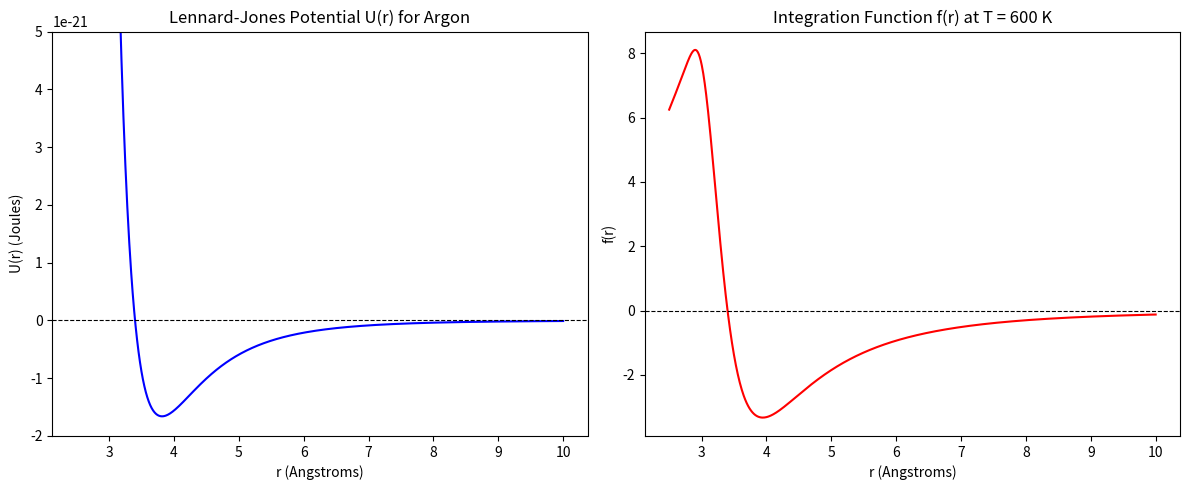

Here is the Python script that generated this plot:
# -*- coding: utf-8 -*-
"""
Created on Wed Mar 18 09:13:51 2026

@author: John Arimboor
"""
# Python code to calculate B2 second viral coefficient of Argon gas

import numpy as np
import matplotlib.pyplot as plt
import scipy.integrate as integrate
from scipy.optimize import fsolve

# --- Constants and Parameters (Argon) ---
k_B = 1.380649e-23     # Boltzmann constant (J/K)
N_A = 6.02214076e23    # Avogadro's number (1/mol)
T = 600.0              # Temperature in Kelvin
P = 600e5              # Pressure in Pascals (600 bar = 600 * 10^5 Pa)
R = 8.314              # Universal gas constant (J/(mol K))

# Argon parameters
sigma = 3.4            
epsilon = 1.66e-21     

# --- 1. Function Definitions ---
def U(r):
    """Lennard-Jones 6-12 Potential."""
    # Add a tiny value to r to avoid division by zero at r=0
    r_safe = np.where(r == 0, 1e-10, r)
    return 4 * epsilon * ((sigma / r_safe)**12 - (sigma / r_safe)**6)

def f(r):
    """Function to integrate for B2."""
    r_safe = np.where(r == 0, 1e-10, r)
    # Clip potential to avoid overflow in exponential
    U_val = np.clip(U(r_safe), -np.inf, 100 * k_B * T)
    return (1 - np.exp(-U_val / (k_B * T))) * (r_safe**2)

# Plot U(r) and f(r) ---
r_plot = np.linspace(2.5, 10, 1000)

fig, (ax1, ax2) = plt.subplots(1, 2, figsize=(12, 5))

# Plot U(r)
ax1.plot(r_plot, U(r_plot), color='blue')
ax1.axhline(0, color='black', linestyle='--', linewidth=0.8)
ax1.set_ylim(-2e-21, 5e-21)
ax1.set_title('Lennard-Jones Potential U(r) for Argon')
ax1.set_xlabel('r (Angstroms)')
ax1.set_ylabel('U(r) (Joules)')

# Plot f(r)
ax2.plot(r_plot, f(r_plot), color='red')
ax2.axhline(0, color='black', linestyle='--', linewidth=0.8)
ax2.set_title('Integration Function f(r) at T = 600 K')
ax2.set_xlabel('r (Angstroms)')
ax2.set_ylabel('f(r)')

plt.tight_layout()
plt.show() # This generates the plot 

#  Direct Monte Carlo Integration ---
n_guesses = 500000
r_min, r_max = 0.0, 20.0

# Find ymin and ymax for the bounding box dynamically
r_test = np.linspace(2.5, 20, 1000)
f_test = f(r_test)
y_min = np.min(f_test) * 1.1 # Add 10% padding
y_max = np.max(f_test) * 1.1

# Generate random points
Rx = np.random.uniform(r_min, r_max, n_guesses)
Ry = np.random.uniform(y_min, y_max, n_guesses)

# Evaluate function at Rx
f_Rx = f(Rx)

# Hit-or-miss logic for functions that cross the x-axis
# Hits above x-axis (positive area)
pos_hits = np.sum((Ry > 0) & (Ry <= f_Rx))
# Hits below x-axis (negative area)
neg_hits = np.sum((Ry < 0) & (Ry >= f_Rx))

net_hits = pos_hits - neg_hits
A_box = (r_max - r_min) * (y_max - y_min)

integral_MC = A_box * (net_hits / n_guesses)
B2_MC_angstrom = 2 * np.pi * integral_MC

# Convert B2 to standard molar units (m^3 / mol)
# 1 Angstrom^3 = 1e-30 m^3
B2_MC_m3_mol = B2_MC_angstrom * 1e-30 * N_A
print(f"Direct Monte Carlo B2: {B2_MC_m3_mol:.6e} m^3/mol")

# Scipy Numerical Integration ---
integral_scipy, error = integrate.quad(f, r_min, r_max)
B2_scipy_m3_mol = 2 * np.pi * integral_scipy * 1e-30 * N_A
print(f"Scipy Numerical B2:    {B2_scipy_m3_mol:.6e} m^3/mol")

# Molar Volume Equation of State ---
# (a) Ideal Gas Equation: V = RT/P
V_ideal = (R * T) / P
print(f"\nIdeal Gas Molar Volume:  {V_ideal:.6e} m^3/mol")

# (b) Virial Equation: Z = PV/RT = 1 + B2/V  => V^2 - (RT/P)V - (RT/P)B2 = 0
# We solve this quadratic equation using fsolve
def virial_eq(V):
    return V**2 - V_ideal * V - V_ideal * B2_MC_m3_mol

V_virial = fsolve(virial_eq, V_ideal)[0] # Use ideal volume as initial guess
print(f"Virial Gas Molar Volume: {V_virial:.6e} m^3/mol")
